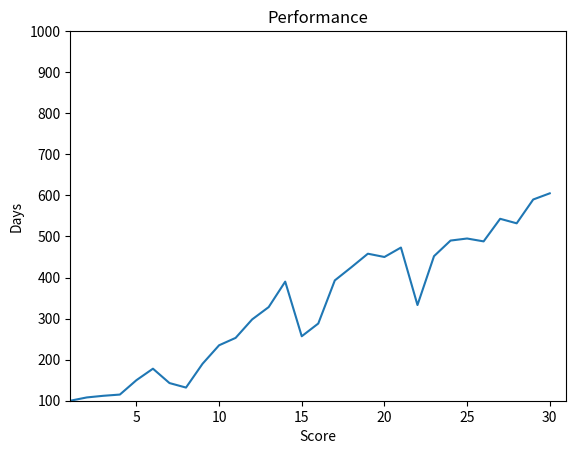

Generate this figure with matplotlib:
#!/usr/bin/env python
# coding: utf-8

# In[1]:


from array import*
Scores = array('i',[100,108,112,115,150,178,143,132,190,235,253,298,328,390,257,288,393,425,458,450,473,333,452,490,495,488,543,532,590,605])
for x in Scores:print (x)


# In[3]:


import numpy as np
days=np.arange(1,31)
print (days)


# In[11]:


import matplotlib.pyplot as plt
import numpy as np
y= array('i',[100,108,112,115,150,178,143,132,190,235,253,298,328,390,257,288,393,425,458,450,473,333,452,490,495,488,543,532,590,605])
x=np.arange(1,31)
plt.xlim(1,31)
plt.ylim(100,1000)
plt.xlabel('Score')
plt.ylabel('Days')
plt.title('Performance')
plt.plot(x,y)
plt.show()


# In[14]:


import numpy as np
Scores = array('i',[100,108,112,115,150,178,143,132,190,235,253,298,328,390,257,288,393,425,458,450,473,333,452,490,495,488,543,532,590,605])
print("Score:",Scores)
print("mean of scores:",np.mean(Scores))


# In[6]:


import numpy as np
Scores=array('i',[100,108,112,115,150,178,143,132,190,235,253,298,328,390,257,288,393,425,458,450,473,333,452,490,495,488,543,532,590,605])
print("Score:",Scores)
print("median of score:",np.median(Scores))


# In[12]:


import numpy as np
Scores=array('i',[100,108,112,115,150,178,143,132,190,235,253,298,328,390,257,288,393,425,458,450,473,333,452,490,495,488,543,532,590,605])
maxElement= np.amax(Scores)
minElement= np.amin(Scores)
print('Maximum score:', maxElement)
print('Minimum score:', minElement)





